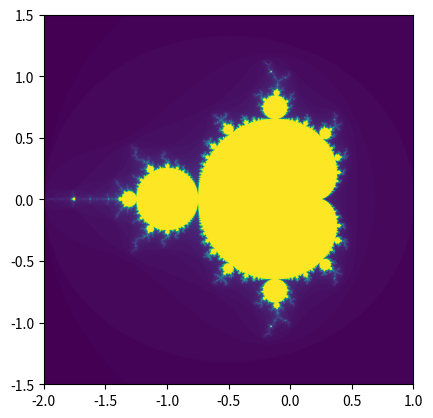

Here is the Python script that generated this plot:
import numpy as np
import matplotlib.pyplot as plt

# naplnění matice spirálou čísel
def integer_spiral(n):
    # abychom nemuseli řešit okraj = kontrolovat, zda jsme mimo matici
    # vytvoříme matici o velikosti n+2 x n+2
    # a vyplníme pouze středovou část
    A = np.zeros((n + 2, n + 2))

    pos_row = n//2 + 1  # počáteční pozice: střed matice
    pos_col = n//2 + 1

    i = 1  # číslo, které se bude vkládat do matice

    A[pos_row, pos_col] = i  # vložíme číslo do středu matice
    i += 1
    pos_col += 1  # posuneme se na první volné místo

    while i <= n**2:  # dokud nejsme na konci matice
        A[pos_row, pos_col] = i  # vložíme číslo na aktuální pozici
        i += 1  # zvýšíme číslo, které se má vložit
        if A[pos_row - 1, pos_col] != 0 and A[pos_row, pos_col + 1] == 0:
            pos_col += 1  # posuneme se doprava
        elif A[pos_row, pos_col - 1] != 0:
            pos_row -= 1  # posuneme se nahoru
        elif A[pos_row + 1, pos_col] != 0:
            pos_col -= 1  # posuneme se doleva
        else:
            pos_row += 1  # posuneme se dolů

    return A[1:-1, 1:-1]  # ořízneme nulový okraj


A = integer_spiral(7)
print(A)

def integer_spiral_numpy(n):
    # Create a zero-filled matrix with a rank n+2 for a 1-element padding
    # (This is actually not required [for odd n] by the following algorithm as it never
    # exceeds the boundaries of the spiral, so adding a padding can be omitted
    # for this algorithm; then "A = np.zeros((n,n))" and "return A" can be used)
    A = np.zeros((n + 2, n + 2))
    x, y = n // 2 + 1, n // 2 + 1  # Init. position in the given matrix (the centeral point)
    i = 1  # Init. value to start the sequence from
    j = 1  # Init. length of edges

    # Init. step
    A[x, y] = i  # Set the central point
    i += j    # Skip already assigned values to start properly in the next step
    # x += 0  # Unnecessary but consistent with the algorithm's structure
    y += j    # Shift y-coordinate (columns) to the origin for the next step
    j += 1    # Increase of the width (height) of the spiral is only 1 (width/height 1 came out of nothing)

    # Repeat until the spiral is complete
    while i <= n**2:
        # ==== RIGHT EDGE (directed upwards) ====
        A[x:(x - j):-1, y] = np.arange(i, i + j)  # Fill the right edge with a sequence of i, i+1, ..., i+j-1
        i += j        # Skip already assigned values to start properly in the next step
        x -= (j - 1)  # Shift x-coordinate (rows) to the origin for the next step
        y -= 1        # Shift y-coordinate (columns) to the origin for the next step
        # ==== TOP EDGE (directed leftwards) ====
        A[x, y:(y - j):-1] = np.arange(i, i + j)  # Fill the top edge with a sequence of i, i+1, ..., i+j-1
        i += j        # Skip already assigned values to start properly in the next step
        x += 1        # Shift x-coordinate (rows) to the origin for the next step
        y -= (j - 1)  # Shift y-coordinate (columns) to the origin for the next step
        # ==== LEFT EDGE (directed downwards) ====
        A[x:(x + j):1, y] = np.arange(i, i + j)   # Fill the left edge with a sequence of i, i+1, ..., i+j-1
        i += j        # Skip already assigned values to start properly in the next step
        x += (j - 1)  # Shift x-coordinate (rows) to the origin for the next step
        y += 1        # Shift y-coordinate (columns) to the origin for the next step
        # ==== BOTTOM EDGE (directed rightwards) ====
        A[x, y:(y + j):1] = np.arange(i, i + j)   # Fill the bottom edge with a sequence of i, i+1, ..., i+j-1
        i += j        # Skip already assigned values to start properly in the next step
        # x += 0      # Unnecessary but consistent with the algorithm's structure
        y += j        # Shift y-coordinate (columns) to the origin for the next step
        # ==== Incrementing the edges length ====
        j += 2        # Increase of the width (height) of the spiral in one iteration is always 1+1=2

    return A[1:-1, 1:-1]  # Return a slice excluding the padding


# ==== COMPARISON OF BOTH FUNCTIONS ====
# Comparison for n=11
n = 11
%timeit -n100 A = integer_spiral(n)
%timeit -n100 A = integer_spiral_numpy(n)
# Comparison for n=101
n = 101
%timeit -n10 A = integer_spiral(n)
%timeit -n10 A = integer_spiral_numpy(n)
# Comparison for n=1001
n = 1001
%timeit -n5 A = integer_spiral(n)
%timeit -n5 A = integer_spiral_numpy(n)
# Comparison for n=10001
n = 10001
%timeit -n1 A = integer_spiral(n)
%timeit -n1 A = integer_spiral_numpy(n)


def mandelbrot_set(x_min=-2, x_max=1, y_min=-1.5, y_max=1.5, n=1000, k=100):
    # Create a complex plane within the given interval
    x = np.linspace(x_min, x_max, n)
    y = np.linspace(y_min, y_max, n)
    X, Y = np.meshgrid(x, y)
    C = X + Y * 1j  # Matrix of c values

    # Init. step
    Z = np.zeros(C.shape, dtype=C.dtype)  # Z is assigned $Z_0$ values (i.e. 0's)
    divergence_matrix = np.zeros(C.shape, dtype=np.uint)  # Initialized to 0's

    # Repeat until i reaches k
    i = 1  # Break-off iterations counts
    while i <= k:
        # ==== NEXT ELEMENT ====
        Z **= 2  # Raise to the second ($Z'_(i+1) = Z_i^2$)
        Z += C   # Add a constat c     ($Z_(i+1)  = Z'_(i+1) + C$)
        # ==== DIVERGENCE MATRIX REVISION ====
        # Add (assign) i to all indices for which the Z matrix has been bounded by 2 and it no longer does
        # (instead of 'and' operator, there is '&' operator - bit-and which does work on boolean ndarrays)
        np.add.at(divergence_matrix, (divergence_matrix == 0) & (np.abs(Z) > 2), i)
        # ==== Cycle-variable Incrementing ====
        i += 1

    # Set non-diverged points to the maximal iterations count k
    np.add.at(divergence_matrix, divergence_matrix == 0, k)

    return divergence_matrix


# DIVERGENCE MATRIX VISUALIZATION
n = 1000
k = 100

divergence_matrix = mandelbrot_set(n=n, k=k)
plt.imshow(divergence_matrix, extent=(-2, 1, -1.5, 1.5))

